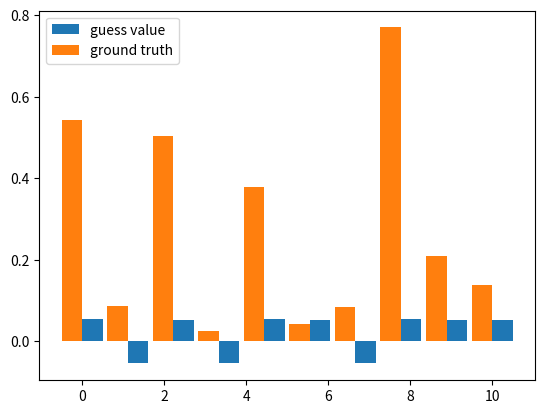

Write Python code to recreate this figure.
# -*- coding: utf-8 -*-
# @Time    : 2022-10-13 10:10
# [redacted]
# @FileName: spsa_test.py
# @Software: PyCharm

"""
this script implements Simultaneous Perturbation
Stochastic Approximation (SPSA) and uses a dummy
function as a benchmark for testing purpose
"""

import numpy as np
import matplotlib.pyplot as plt
class spsa:
    def __init__(self, a, c, A, alpha, gamma, loss_function):
        # Initialize gain parameters and decay factors
        self.a = a
        self.c = c
        self.A = A
        self.alpha = alpha
        self.gamma = gamma
        self.loss_function = loss_function

        # counters
        self.k = 0

    def step(self, current_theta, *args):

        # get the current values for gain sequences
        a_k = self.a / (self.k + 1 + self.A)**self.alpha
        c_k = self.c / (self.k + 1)**self.gamma

        # get the random perturbation vector Bernoulli distribution with p=0.5
        delta = (np.random.randint(0, 2, current_theta.shape) * 2 - 1)

        theta_plus = current_theta + delta * c_k
        theta_minus = current_theta - delta * c_k

        # measure the loss function at perturbations
        loss_plus = self.loss_function(theta_plus, args)
        loss_minus = self.loss_function(theta_minus, args)

        # compute the estimate of the gradient
        g_hat = (loss_plus - loss_minus) / (2.0 * delta * c_k)

        # update the estimate of the parameter
        current_theta = current_theta - a_k * g_hat

        # increment the counter
        self.k += 1

        return current_theta

class LinearModel:
    def __init__(self, input_d, output_d, optimizer):
        self.input_d = input_d
        self.output_d = output_d
        self.optimizer = optimizer

        # initialize the weights
        self.W_estimate = np.random.randn(self.output_d, self.input_d) * 0.001

    def forward(self, x_value):
        return np.matmul(self.W_estimate, x_value)

    def backward(self, x_value, y_target):
        """
        :param input: inputs
        :param target: targets
        :param selection: selected weight
        :return: updated weight for the selected

        Minimizes the squared loss

        """
        # Update the weight
        self.W = self.optimizer.step(self.W_estimate, x_value, y_target)

class L2Loss(object):
    def __call__(self, W_estimate, *args):
        # extract the parameters
        x_value = args[0][0]
        y_target = args[0][1]

        # data loss
        pred = np.matmul(W_estimate,x_value)
        squared_loss = np.sum((y_target - pred)**2, axis=1).reshape((y_target.shape[0],-1))
        average_squared_loss = squared_loss / x_value.shape[1]
        return average_squared_loss

if __name__ == "__main__":
    # Generate sample points
    N = 500
    input_dim = 10
    output_dim = 1

    np.random.seed(13)
    x = np.random.rand(input_dim, N)
    W_true = np.random.rand(output_dim, input_dim)
    print("The true value of W is: \n "+str(W_true))
    y = np.matmul(W_true, x)

    # create the optimizer class
    max_iter = 2000
    optimizer = spsa(a=9e-1, c=1.0, A=max_iter/10,
                     alpha=0.6, gamma=0.1, loss_function=L2Loss())

    # create the linear model
    linear_model = LinearModel(input_d=input_dim,
                               output_d=output_dim,
                               optimizer=optimizer)

    # the main loop
    for i in range(max_iter):
        linear_model.backward(x,y)

    # finally print W
    W_estimate = linear_model.W
    print("The solution is: \n"+str(W_estimate))

    x_axis = np.linspace(0,W_estimate.shape[-1],W_estimate.shape[-1])
    plt.bar(x_axis + .25, W_estimate.squeeze(), width=0.5,label='guess value')
    plt.bar(x_axis - 0.25, W_true.squeeze(), width=0.5,label='ground truth')
    plt.legend()
    plt.show()